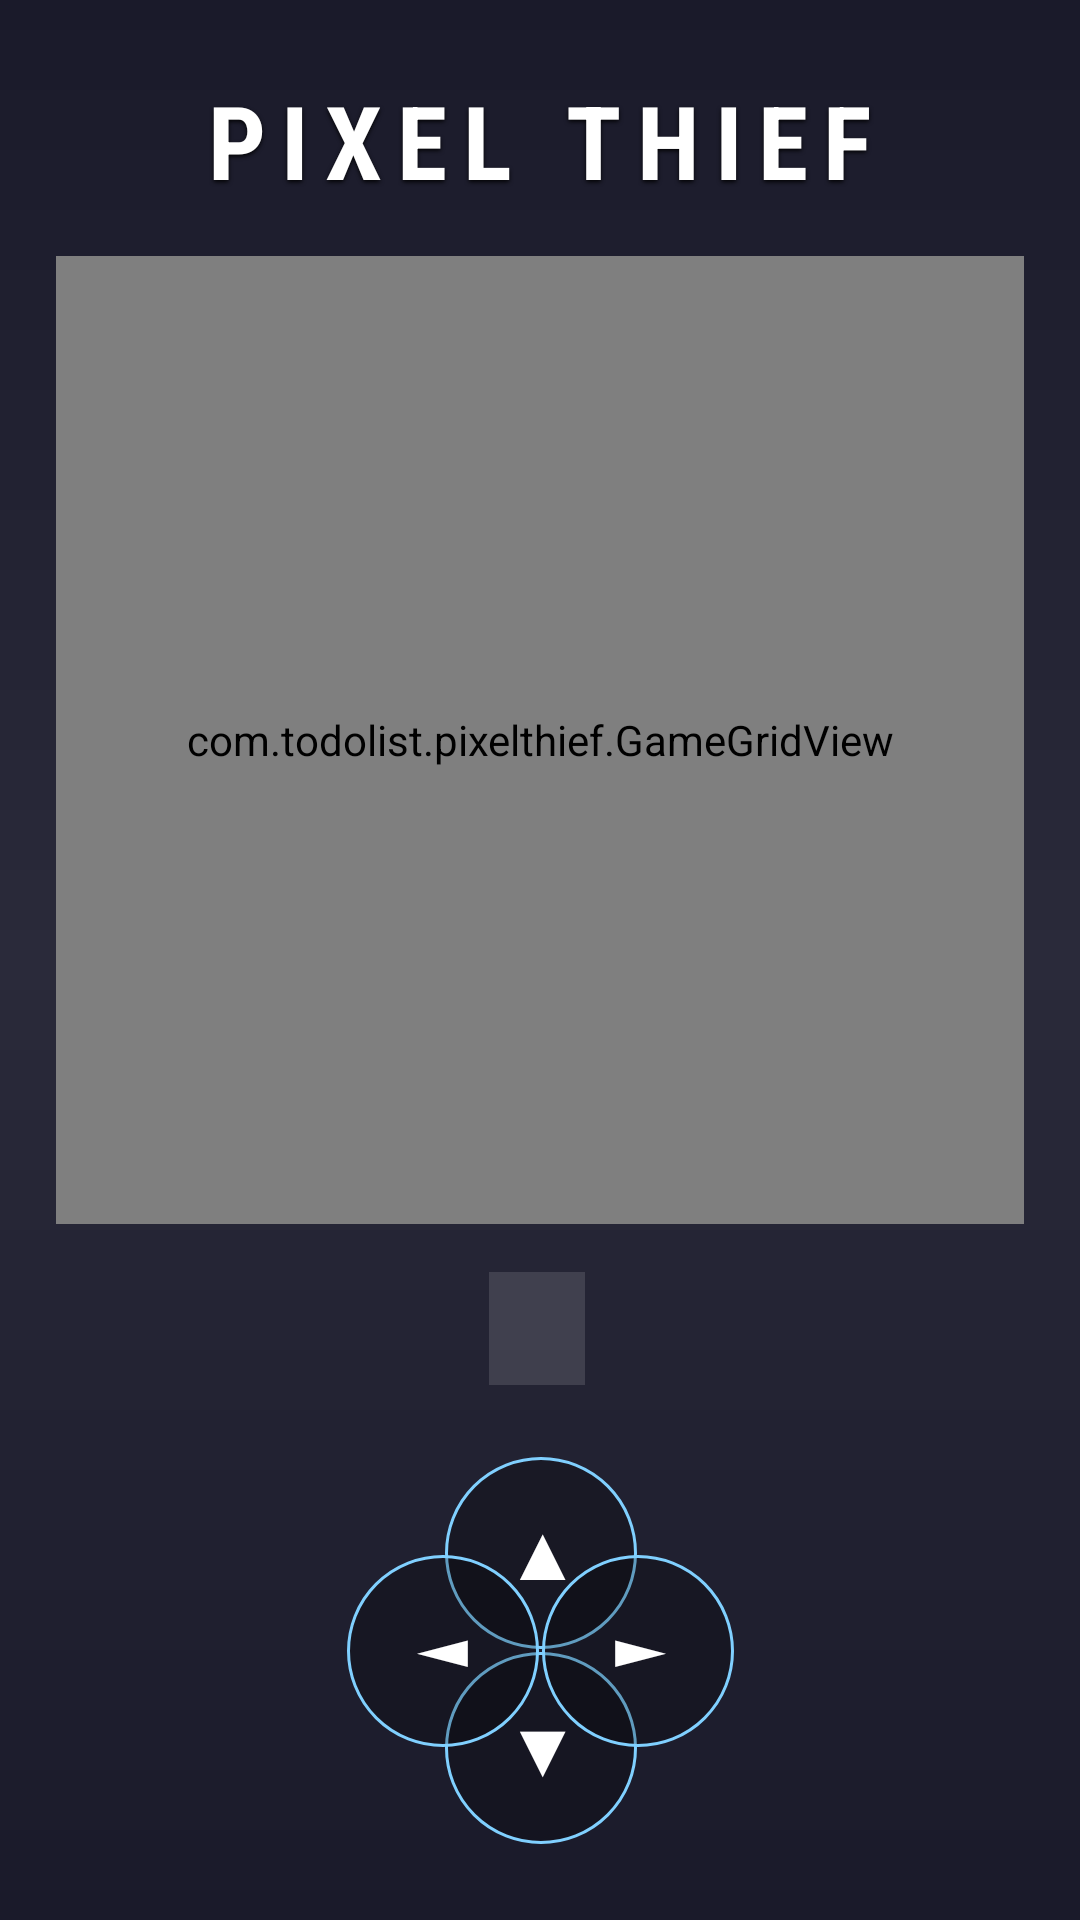

Android layout source for this screen:
<!-- AndroidManifest.xml: application theme Theme.PixelThief -->
<!-- res/layout/activity_main.xml -->
<?xml version="1.0" encoding="utf-8"?>
<androidx.constraintlayout.widget.ConstraintLayout xmlns:android="http://schemas.android.com/apk/res/android"
    xmlns:app="http://schemas.android.com/apk/res-auto"
    xmlns:tools="http://schemas.android.com/tools"
    android:id="@+id/main"
    android:layout_width="match_parent"
    android:layout_height="match_parent"
    android:background="@drawable/menu_background_gradient"
    tools:context=".MainActivity">

    <TextView
        android:id="@+id/tvGameTitle"
        android:layout_width="wrap_content"
        android:layout_height="wrap_content"
        android:layout_marginTop="24dp"
        android:fontFamily="sans-serif-condensed"
        android:letterSpacing="0.15"
        android:shadowColor="#E6000000"
        android:shadowDy="2"
        android:shadowRadius="3"
        android:text="PIXEL THIEF"
        android:textColor="@android:color/white"
        android:textSize="34sp"
        android:textStyle="bold"
        app:layout_constraintEnd_toEndOf="parent"
        app:layout_constraintStart_toStartOf="parent"
        app:layout_constraintTop_toTopOf="parent" />

    <com.todolist.pixelthief.GameGridView
        android:id="@+id/gameGridView"
        android:layout_width="0dp"
        android:layout_height="0dp"
        android:layout_margin="16dp"
        app:layout_constraintDimensionRatio="1:1"
        app:layout_constraintBottom_toTopOf="@+id/tvStatus"
        app:layout_constraintEnd_toEndOf="parent"
        app:layout_constraintStart_toStartOf="parent"
        app:layout_constraintTop_toBottomOf="@id/tvGameTitle" />

    <TextView
        android:id="@+id/tvScore"
        android:layout_width="wrap_content"
        android:layout_height="wrap_content"
        android:layout_marginEnd="16dp"
        android:fontFamily="sans-serif-light"
        android:textColor="#FFD700"
        android:textSize="18sp"
        android:textStyle="bold"
        app:layout_constraintBottom_toBottomOf="@+id/tvStatus"
        app:layout_constraintEnd_toEndOf="parent"
        app:layout_constraintTop_toTopOf="@+id/tvStatus"
        app:layout_constraintVertical_bias="0.0"
        tools:text="Score: 200" />

    <TextView
        android:id="@+id/tvStatus"
        android:layout_width="wrap_content"
        android:layout_height="wrap_content"
        android:layout_marginBottom="88dp"
        android:background="#20FFFFFF"
        android:fontFamily="sans-serif-light"
        android:paddingHorizontal="16dp"
        android:paddingVertical="8dp"
        android:textColor="#A0C0FF"
        android:textSize="16sp"
        app:layout_constraintBottom_toTopOf="@+id/dpad_center"
        app:layout_constraintEnd_toEndOf="parent"
        app:layout_constraintHorizontal_bias="0.497"
        app:layout_constraintStart_toStartOf="parent"
        tools:text="Inventaire: Fumigène" />

    <androidx.constraintlayout.widget.Guideline
        android:id="@+id/dpad_center_h"
        android:layout_width="wrap_content"
        android:layout_height="wrap_content"
        android:orientation="horizontal"
        app:layout_constraintGuide_end="90dp" />

    <View
        android:id="@+id/dpad_center"
        android:layout_width="1dp"
        android:layout_height="1dp"
        app:layout_constraintTop_toTopOf="@id/dpad_center_h"
        app:layout_constraintBottom_toBottomOf="@id/dpad_center_h"
        app:layout_constraintStart_toStartOf="parent"
        app:layout_constraintEnd_toEndOf="parent" />

    
    <Button
        android:id="@+id/btnUseItem"
        style="@style/DpadButton"
        android:layout_width="72dp"
        android:layout_height="72dp"
        android:text="USE"
        android:textSize="18sp"
        android:textStyle="bold"
        android:visibility="gone"
        tools:visibility="visible"
        app:layout_constraintTop_toTopOf="@id/dpad_center"
        app:layout_constraintBottom_toBottomOf="@id/dpad_center"
        app:layout_constraintStart_toStartOf="@id/dpad_center"
        app:layout_constraintEnd_toEndOf="@id/dpad_center" />

    <Button
        android:id="@+id/btnUp"
        style="@style/DpadButton"
        android:text="▲"
        app:layout_constraintBottom_toTopOf="@id/dpad_center"
        app:layout_constraintEnd_toEndOf="@id/dpad_center"
        app:layout_constraintStart_toStartOf="@id/dpad_center" />

    <Button
        android:id="@+id/btnDown"
        style="@style/DpadButton"
        android:text="▼"
        app:layout_constraintEnd_toEndOf="@id/dpad_center"
        app:layout_constraintStart_toStartOf="@id/dpad_center"
        app:layout_constraintTop_toBottomOf="@id/dpad_center" />

    <Button
        android:id="@+id/btnLeft"
        style="@style/DpadButton"
        android:text="◄"
        app:layout_constraintBottom_toBottomOf="@id/dpad_center"
        app:layout_constraintEnd_toStartOf="@id/dpad_center"
        app:layout_constraintTop_toTopOf="@id/dpad_center" />

    <Button
        android:id="@+id/btnRight"
        style="@style/DpadButton"
        android:text="►"
        app:layout_constraintBottom_toBottomOf="@id/dpad_center"
        app:layout_constraintStart_toEndOf="@id/dpad_center"
        app:layout_constraintTop_toTopOf="@id/dpad_center" />

</androidx.constraintlayout.widget.ConstraintLayout>
<!-- resources referenced by this layout -->
<resources>
  <!-- drawable menu_background_gradient (drawable) -->
  <?xml version="1.0" encoding="utf-8"?>
  <shape xmlns:android="http://schemas.android.com/apk/res/android"
      android:shape="rectangle">
      <gradient
          android:type="linear"
          android:angle="90"
          android:startColor="#1A1A2A"
          android:centerColor="#2A2A3A"
          android:endColor="#1A1A2A" />
  </shape>
  <style name="DpadButton">
          <item name="android:layout_width">64dp</item>
          <item name="android:layout_height">64dp</item>
          <item name="android:background">@drawable/round_button_bg</item>
          <item name="android:textSize">24sp</item>
          <item name="android:textColor">#FFFFFF</item>
          <item name="android:textStyle">bold</item>
      </style>
  <style name="Theme.PixelThief" parent="Base.Theme.PixelThief" />
  <!-- drawable round_button_bg (drawable) -->
  <?xml version="1.0" encoding="utf-8"?>
  <selector xmlns:android="http://schemas.android.com/apk/res/android">
      
      <item android:state_pressed="true">
          <shape android:shape="oval">
              <solid android:color="#4080D0FF" /> 
              <stroke android:width="2dp" android:color="#FFFFFF" />
          </shape>
      </item>
      
      <item>
          <shape android:shape="oval">
              <solid android:color="#40000000" /> 
              <stroke android:width="1dp" android:color="#80D0FF" /> 
          </shape>
      </item>
  </selector>
  <style name="Base.Theme.PixelThief" parent="Theme.Material3.DayNight.NoActionBar">
          
          
      </style>
</resources>
